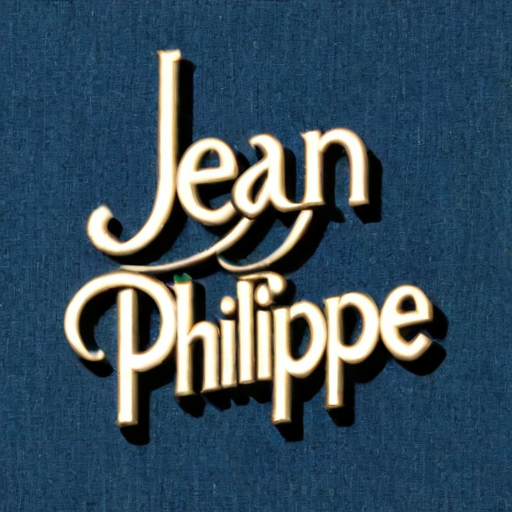
Generation parameters embedded in this image by InvokeAI (PNG metadata text chunk, JSON):
{"app_version":"3.3.0post1","generation_mode":"sdxl_txt2img","positive_prompt":"('Jean Philipppe' text logo:2), fancy","negative_prompt":"","width":512,"height":512,"seed":1076908891,"rand_device":"cuda","cfg_scale":7.0,"steps":30,"scheduler":"dpmpp_2m_sde_k","model":{"model_name":"SDXLFaetastic_v20","base_model":"sdxl","model_type":"main"},"controlnets":[],"ipAdapters":[],"t2iAdapters":[],"loras":[{"lora":{"model_name":"Harrlogos_v2.0","base_model":"sdxl"},"weight":1.0}],"positive_style_prompt":"","negative_style_prompt":""}